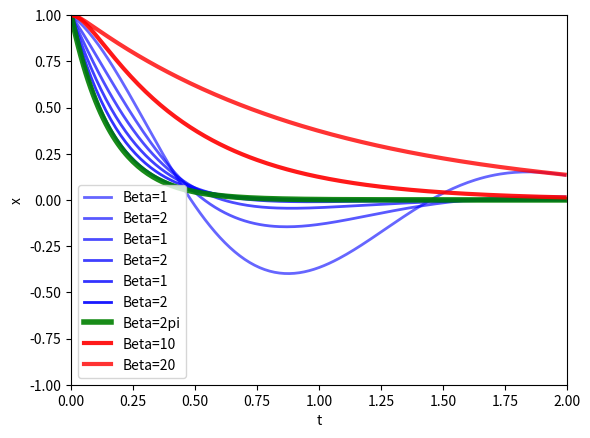

Write the Python code that produced this figure.
import numpy as np
import matplotlib.pyplot as plt
from scipy import integrate
from pylab import * # for plotting commands
t=arange(0.,2.,0.01)
beta=1.
omega1=sqrt((2*pi)*2-beta*2)
t1=e**(-beta*t)*cos(omega1*t)
beta=2.
omega1=sqrt((2*pi)*2-beta*2)
t2=e**(-beta*t)*cos(omega1*t)
beta=3.
omega1=sqrt((2*pi)*2-beta*2)
t3=e**(-beta*t)*cos(omega1*t)
beta=4.
omega1=sqrt((2*pi)*2-beta*2)
t4=e**(-beta*t)*cos(omega1*t)
beta=5.
omega1=sqrt((2*pi)*2-beta*2)
t5=e**(-beta*t)*cos(omega1*t)
beta=6.
omega1=sqrt((2*pi)*2-beta*2)
t6=e**(-beta*t)*cos(omega1*t)
beta=2*pi
omega1=sqrt((2*pi)*2-beta*2)
t2p=e**(-beta*t)
beta=10.
A=-(beta+sqrt(beta**2-(2*pi)**2))
B=-(beta-sqrt(beta**2-(2*pi)**2))
C2=A/(A-B)
C1=B/(B-A)
t10=C1*e**(A*t)+C2*e**(B*t)
beta=20.
A=-(beta+sqrt(beta**2-(2*pi)**2))
B=-(beta-sqrt(beta**2-(2*pi)**2))
C2=A/(A-B)
C1=B/(B-A)
t20=C1*e**(A*t)+C2*e**(B*t)
axes=plt.gca()
axes.set_xlim([0,2.])
axes.set_ylim([-1,1])
plt.plot(t,t1,'b-',linewidth=2,label='Beta=1',alpha=0.6)
plt.plot(t,t2,'b-',linewidth=2,label='Beta=2',alpha=0.65)
plt.plot(t,t3,'b-',linewidth=2,label='Beta=1',alpha=0.7)
plt.plot(t,t4,'b-',linewidth=2,label='Beta=2',alpha=0.75)
plt.plot(t,t5,'b-',linewidth=2,label='Beta=1',alpha=0.8)
plt.plot(t,t6,'b-',linewidth=2,label='Beta=2',alpha=0.9)
plt.plot(t,t2p,'g-',linewidth=4,label='Beta=2pi',alpha=0.9)
plt.plot(t,t10,'r-',linewidth=3,label='Beta=10',alpha=0.9)
plt.plot(t,t20,'r-',linewidth=3,label='Beta=20',alpha=0.8)
plt.xlabel('t')
plt.ylabel('x')
plt.legend()
plt.show()
